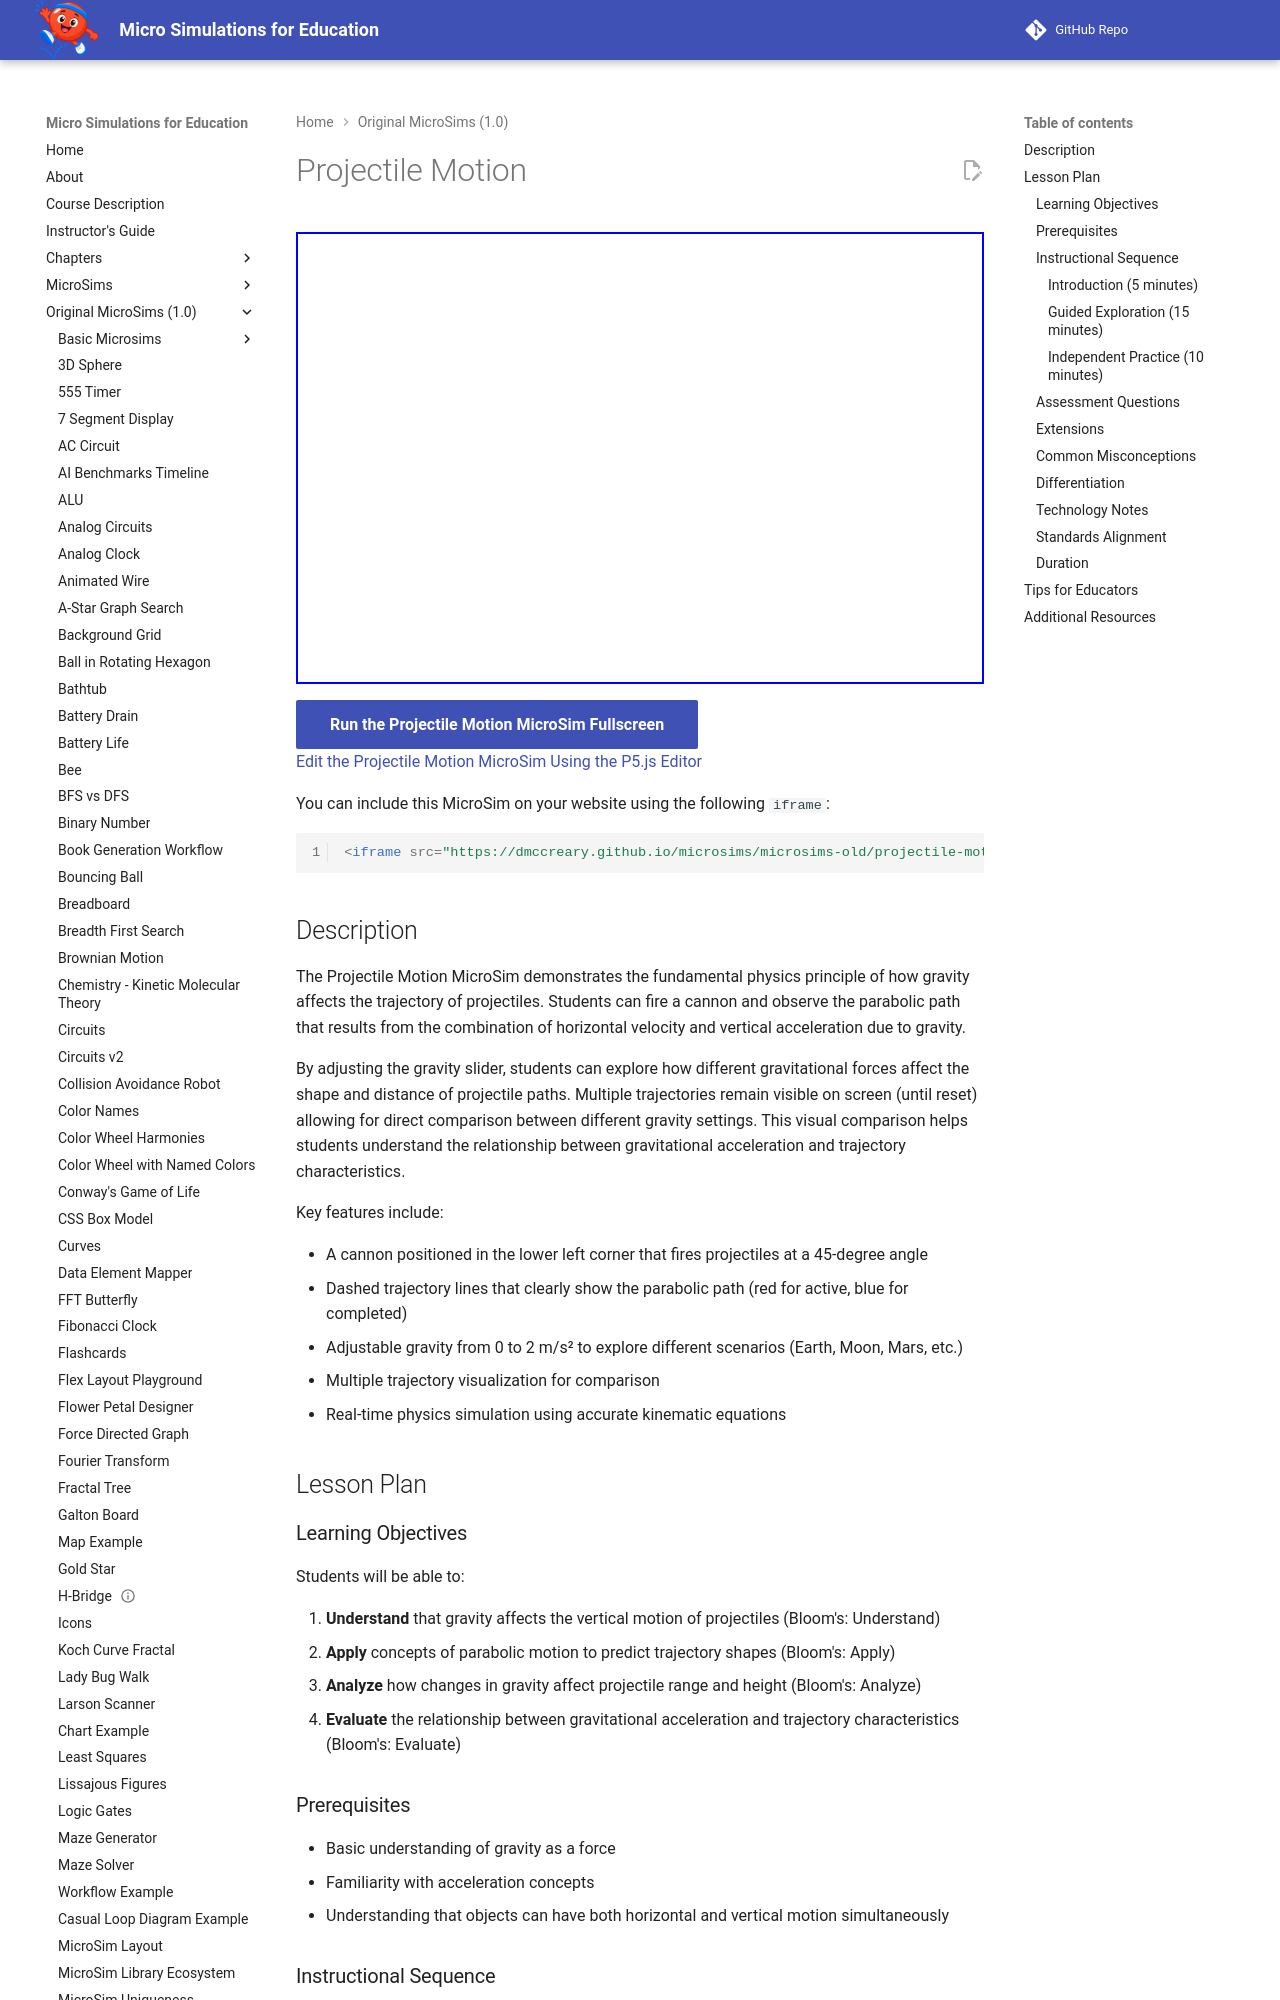

repository: dmccreary/microsims · page: microsims-old/projectile-motion-gravity/index.html · generator: mkdocs

---
title: Projectile Motion with Gravity
description: A MicroSim demonstrating the effect of gravity on projectile motion with adjustable gravity control and multiple trajectory visualization.
quality_score: 100
image: /microsims-old/projectile-motion-gravity/projectile-motion-gravity.png
og:image: /microsims-old/projectile-motion-gravity/projectile-motion-gravity.png
twitter:image: /microsims-old/projectile-motion-gravity/projectile-motion-gravity.png
social:
   cards: false
---

# Projectile Motion

<iframe src="main.html" height="452px" scrolling="no"></iframe>

[Run the Projectile Motion MicroSim Fullscreen](./main.html){ .md-button .md-button--primary }
<br/>
[Edit the Projectile Motion MicroSim Using the P5.js Editor](https://editor.p5js.org/dmccreary/sketches/-aDDLBBD8)

You can include this MicroSim on your website using the following `iframe`:

```html
<iframe src="https://dmccreary.github.io/microsims/microsims-old/projectile-motion-gravity/main.html" height="452px" scrolling="no"></iframe>
```

## Description

The Projectile Motion MicroSim demonstrates the fundamental physics principle of how gravity affects the trajectory of projectiles. Students can fire a cannon and observe the parabolic path that results from the combination of horizontal velocity and vertical acceleration due to gravity.

By adjusting the gravity slider, students can explore how different gravitational forces affect the shape and distance of projectile paths. Multiple trajectories remain visible on screen (until reset) allowing for direct comparison between different gravity settings. This visual comparison helps students understand the relationship between gravitational acceleration and trajectory characteristics.

Key features include:

- A cannon positioned in the lower left corner that fires projectiles at a 45-degree angle
- Dashed trajectory lines that clearly show the parabolic path (red for active, blue for completed)
- Adjustable gravity from 0 to 2 m/s² to explore different scenarios (Earth, Moon, Mars, etc.)
- Multiple trajectory visualization for comparison
- Real-time physics simulation using accurate kinematic equations

## Lesson Plan

### Learning Objectives

Students will be able to:

1. **Understand** that gravity affects the vertical motion of projectiles (Bloom's: Understand)
2. **Apply** concepts of parabolic motion to predict trajectory shapes (Bloom's: Apply)
3. **Analyze** how changes in gravity affect projectile range and height (Bloom's: Analyze)
4. **Evaluate** the relationship between gravitational acceleration and trajectory characteristics (Bloom's: Evaluate)

### Prerequisites

- Basic understanding of gravity as a force
- Familiarity with acceleration concepts
- Understanding that objects can have both horizontal and vertical motion simultaneously

### Instructional Sequence
